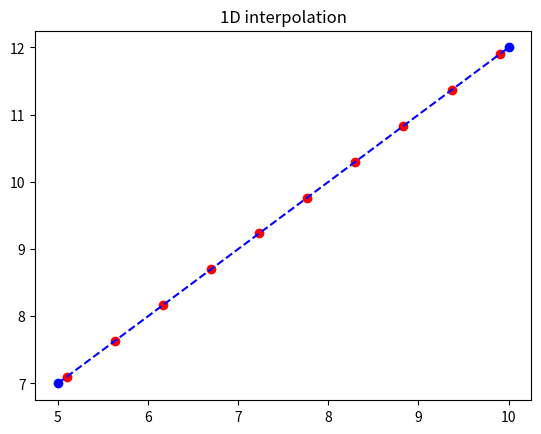
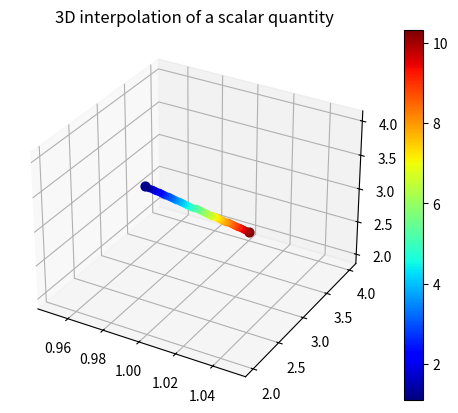
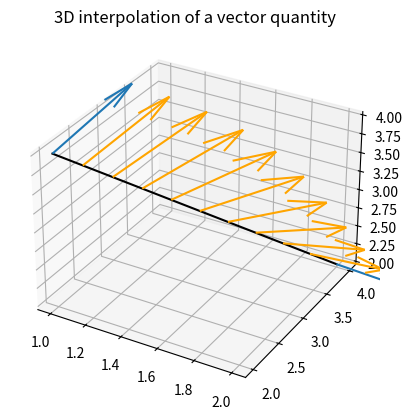

Source code (Python) for these figures, in order:
#!/usr/bin/env python3


# ==========================================
# Linearly interpolate between 2 points.
# ==========================================


import matplotlib.pyplot as plt
from mpl_toolkits.mplot3d import Axes3D
import numpy as np


def do_1d_interpol():
    def linear_interpol_1D(x, xi, yi, xj, yj):
        """
        Linearly interpolate between (xi, yi) and (yi, xi) at the point x

        returns: y(x)
        """

        return yi + (yj - yi) / (xj - xi) * (x - xi)

    xi = 5
    yi = 7

    xj = 10
    yj = 12

    fig = plt.figure()
    ax = fig.add_subplot(111)
    ax.scatter([xi], [yi], c="b")
    ax.scatter([xj], [yj], c="b")
    ax.plot([xi, xj], [yi, yj], c="b", ls="--")

    for x in np.linspace(xi + 0.1, xj - 0.1, 10):
        ax.scatter([x], [linear_interpol_1D(x, xi, yi, xj, yj)], c="r")

    ax.set_title("1D interpolation")
    plt.show()


def do_interpol_3d_scalar():
    def linear_interpol_3D_scalar(x, xi, xj, vi, vj):
        """
        Interpolate scalar v(x) in 3D at point x between then points
        xi with vi = v(xi) and xj with vj = v(xj)
        """

        # compute vector of the line
        dx = xj - xi
        norm = np.sqrt(dx[0] ** 2 + dx[1] ** 2 + dx[2] ** 2)

        dxi = x - xi
        norm_i = np.sqrt(dxi[0] ** 2 + dxi[1] ** 2 + dxi[2] ** 2)

        # now just interpolate like 1D along the line
        return vi + (vj - vi) / norm * norm_i

    xi = np.array([1.0, 2.0, 4.0])
    xj = np.array([1.0, 4.0, 2.0])

    vi = 1.2
    vj = 10.2
    vmin = min(vi, vj) - 0.1
    vmax = max(vi, vj) + 0.1

    fig = plt.figure()
    ax = fig.add_subplot(111, projection="3d")
    sc = ax.scatter(xi[0], xi[1], xi[2], c=[vi], vmin=vmin, vmax=vmax, cmap="jet", s=40)
    sc = ax.scatter(xj[0], xj[1], xj[2], c=[vj], vmin=vmin, vmax=vmax, cmap="jet", s=40)
    ax.plot([xi[0], xj[0]], [xi[1], xj[1]], [xi[2], xj[2]], c="k")
    fig.colorbar(sc)

    n = 50
    dx = (xj - xi) / n
    for i in range(n - 1):
        xij = xi + (i + 1) * dx

        ax.scatter(
            xij[0],
            xij[1],
            xij[2],
            c=[linear_interpol_3D_scalar(xij, xi, xj, vi, vj)],
            vmin=vmin,
            vmax=vmax,
            cmap="jet",
        )

    ax.set_title("3D interpolation of a scalar quantity")
    plt.show()


def do_interpol_3d_vector():
    def linear_interpol_3D_vector(x, xi, xj, vi, vj):
        """
        Interpolate vector v(x) in 3D at point x between then points
        xi with vi = v(xi) and xj with vj = v(xj)
        """

        # compute vector of the line
        dx = xj - xi
        norm = np.sqrt(dx[0] ** 2 + dx[1] ** 2 + dx[2] ** 2)

        dxi = x - xi
        norm_i = np.sqrt(dxi[0] ** 2 + dxi[1] ** 2 + dxi[2] ** 2)

        # now just interpolate like 1D along the line

        return vi + (vj - vi) / norm * norm_i

    xi = np.array([1.0, 2.0, 4.0])
    xj = np.array([2.0, 4.0, 2.0])

    vi = np.array([0.1, 0.4, 0.3])
    vj = np.array([0.3, -0.4, 0.3])

    fig = plt.figure()
    ax = fig.add_subplot(111, projection="3d")
    ax.quiver(xi[0], xi[1], xi[2], vi[0], vi[1], vi[2], normalize=True)
    ax.quiver(xj[0], xj[1], xj[2], vj[0], vj[1], vj[2], normalize=True)
    ax.plot([xi[0], xj[0]], [xi[1], xj[1]], [xi[2], xj[2]], c="k")

    n = 10
    dx = (xj - xi) / n
    for i in range(n - 1):
        xij = xi + (i + 1) * dx
        vij = linear_interpol_3D_vector(xij, xi, xj, vi, vj)
        ax.quiver(
            xij[0],
            xij[1],
            xij[2],
            vij[0],
            vij[1],
            vij[2],
            normalize=True,
            color="orange",
        )

    ax.set_title("3D interpolation of a vector quantity")
    plt.show()


if __name__ == "__main__":
    do_1d_interpol()
    do_interpol_3d_scalar()
    do_interpol_3d_vector()
